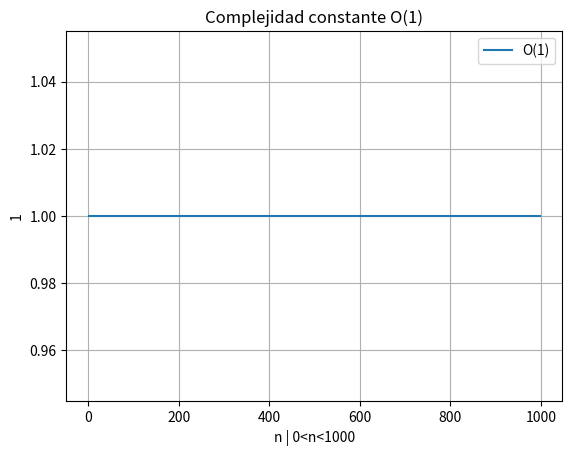

Source code (Python):
#Se declara las librerías para graficar
from matplotlib import pyplot 
#funcion que retorna un valor constante
def f1(x):
	return 1
#se establece un rango cuando 0<n<100,000
x=range(1,999)
#se manda a graficar en el rango establecido 
pyplot.plot(x,[f1(i) for i in x], label="O(1)")
#se le da un título a la gráfica
pyplot.title("Complejidad constante O(1)")
#Una etiqueta en el eje de las y
pyplot.ylabel("1")
#Una etiqueta en el eje de las x
pyplot.xlabel("n | 0<n<1000")
#Se añade una leyenda en la parte superior derecha
pyplot.legend(loc="upper right")
#se añade una cuadrícula
pyplot.grid()
#se guarda la grafica como imagen .png
pyplot.savefig("Complejidad-constante.png")
#se muestra la gráfica
pyplot.show()